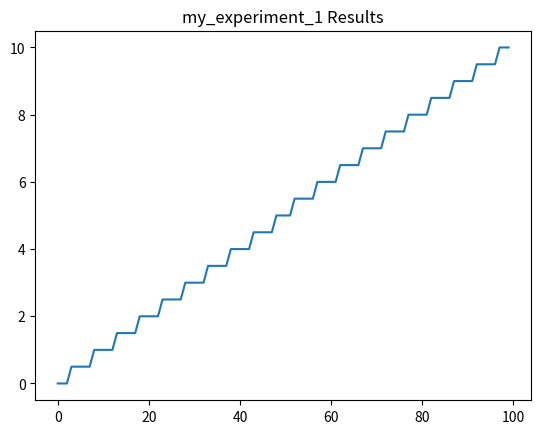

Recreate this plot in Python.

import numpy as np
import matplotlib.pyplot as plt

class AbstractAlgorithm:
    def __init__(self, params):
        self.params = params

    def run(self, data):
        raise NotImplementedError("This method should be implemented by subclasses")

class DeterministicAlgorithm(AbstractAlgorithm):
    def run(self, data):
        step_size = self.params.get('step_size', 1)
        return np.round(data / step_size) * step_size

data = np.linspace(0, 10, 100)
algorithm = DeterministicAlgorithm(params={'step_size': 0.5})

result = algorithm.run(data)

plt.plot(result)
plt.title("my_experiment_1 Results")
plt.show()
        